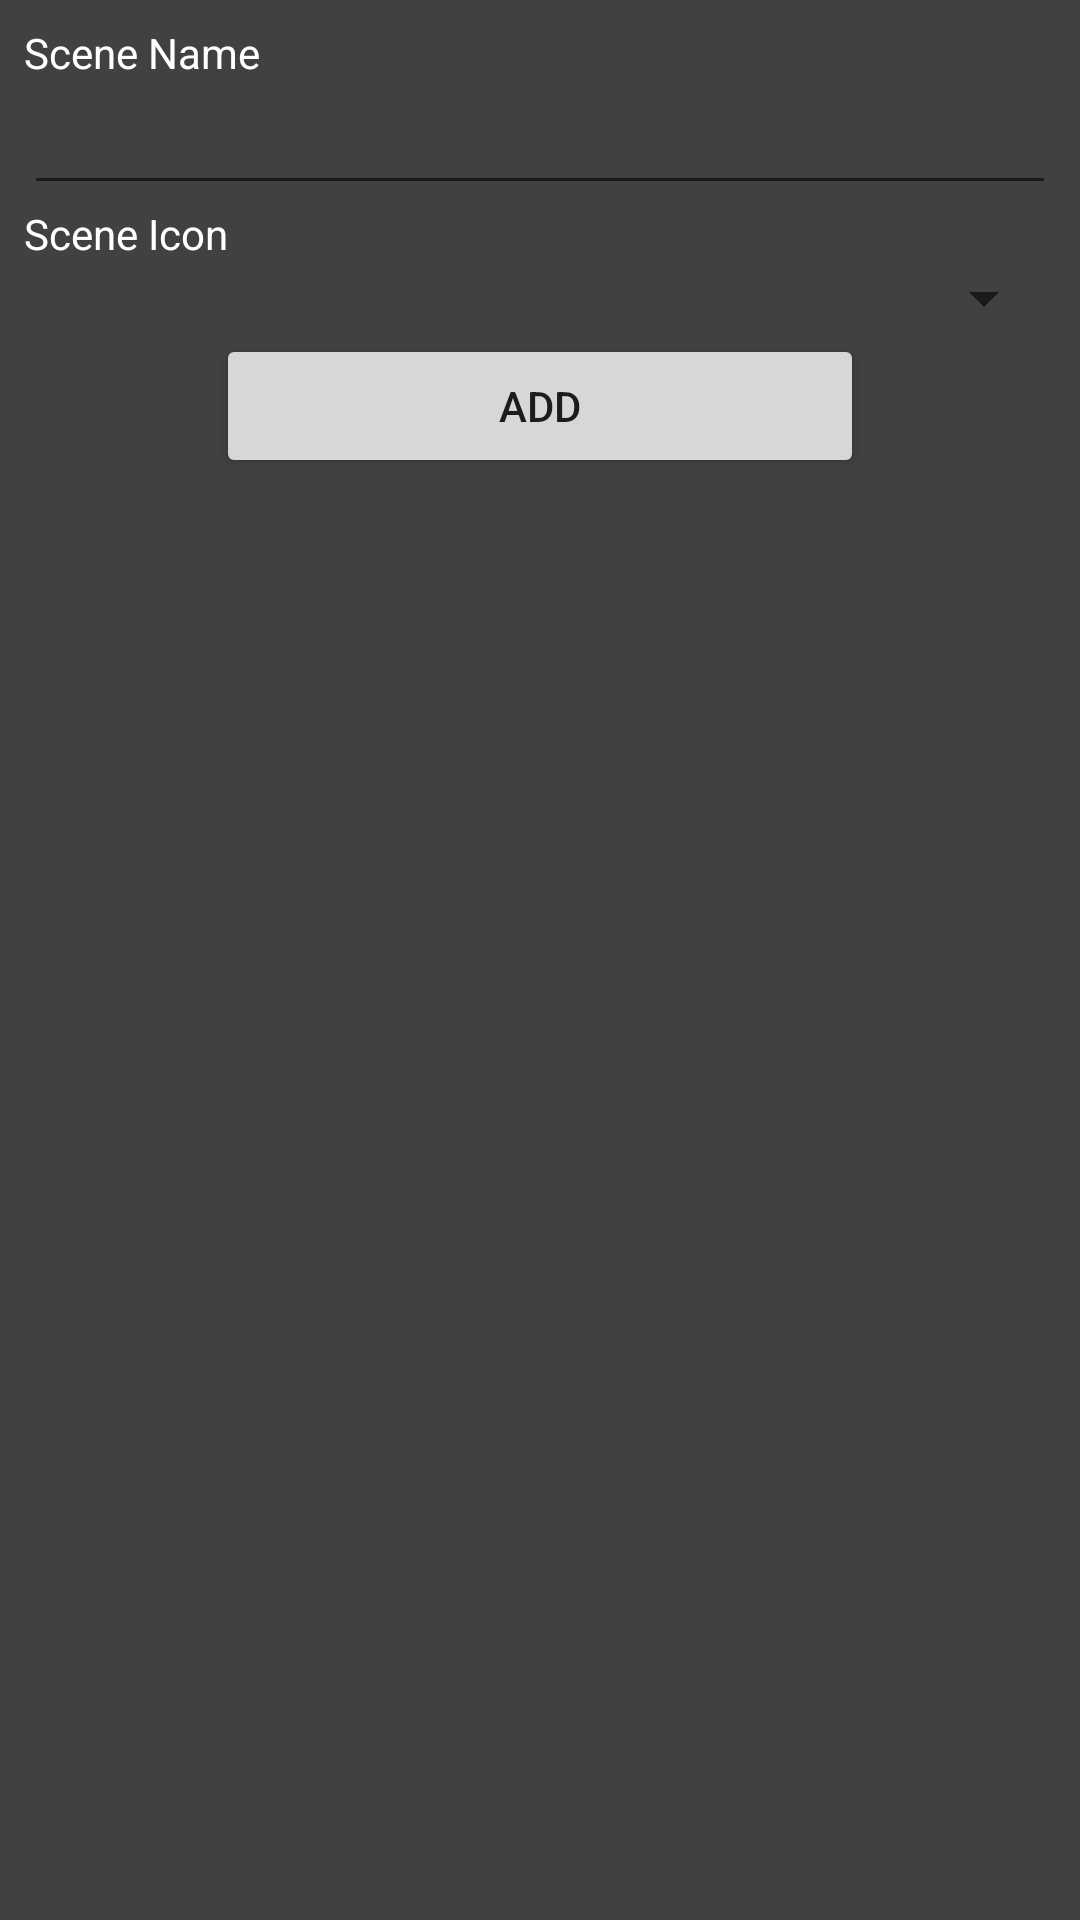

Write the Android layout XML for this screen, with the resource values it uses.
<!-- AndroidManifest.xml: application theme AppTheme -->
<!-- res/layout/fragment_choose_cont.xml -->
<?xml version="1.0" encoding="utf-8"?>
<LinearLayout
    xmlns:android="http://schemas.android.com/apk/res/android"
    android:layout_width="match_parent"
    android:layout_height="match_parent"
    android:background="@color/barBackground"
    android:orientation="vertical"
    android:padding="@dimen/appbar_padding_top">
    <TextView
        android:layout_width="wrap_content"
        android:layout_height="wrap_content"
        android:text="@string/input_scene_name"
        android:textColor="@android:color/white"/>

    <EditText
        android:id="@+id/sceneNameEditText"
        android:layout_width="match_parent"
        android:layout_height="wrap_content"
        android:inputType="text"/>

    <TextView
        android:layout_width="wrap_content"
        android:layout_height="wrap_content"
        android:text="@string/choose_scene_icon"
        android:textColor="@android:color/white"/>

    <Spinner
        android:id="@+id/sceneIconSpinner"
        android:layout_width="match_parent"
        android:layout_height="wrap_content"/>
    <LinearLayout
        android:layout_width="match_parent"
        android:layout_height="wrap_content"
        android:gravity="center"
        android:orientation="horizontal"
        android:weightSum="2">

        <Button
            android:id="@+id/id_btn_add_scene"
            android:layout_width="wrap_content"
            android:layout_height="wrap_content"
            android:layout_weight="1"
            android:text="@string/action_add"/>
    </LinearLayout>
</LinearLayout>
<!-- resources referenced by this layout -->
<resources>
  <color name="barBackground">#3f4142</color>
  <dimen name="appbar_padding_top">8dp</dimen>
  <string name="action_add">Add</string>
  <string name="choose_scene_icon">Scene Icon</string>
  <string name="input_scene_name">Scene Name</string>
  <style name="AppTheme" parent="Theme.AppCompat.DayNight">
          
          <item name="colorPrimary">@color/colorPrimary</item>
          <item name="colorPrimaryDark">@color/colorPrimaryDark</item>
          <item name="colorAccent">@color/colorAccent</item>
      </style>
  <color name="colorPrimary">#0099cc</color>
  <color name="colorPrimaryDark">#ff000000</color>
  <color name="colorAccent">#ff71BDE6</color>
</resources>
